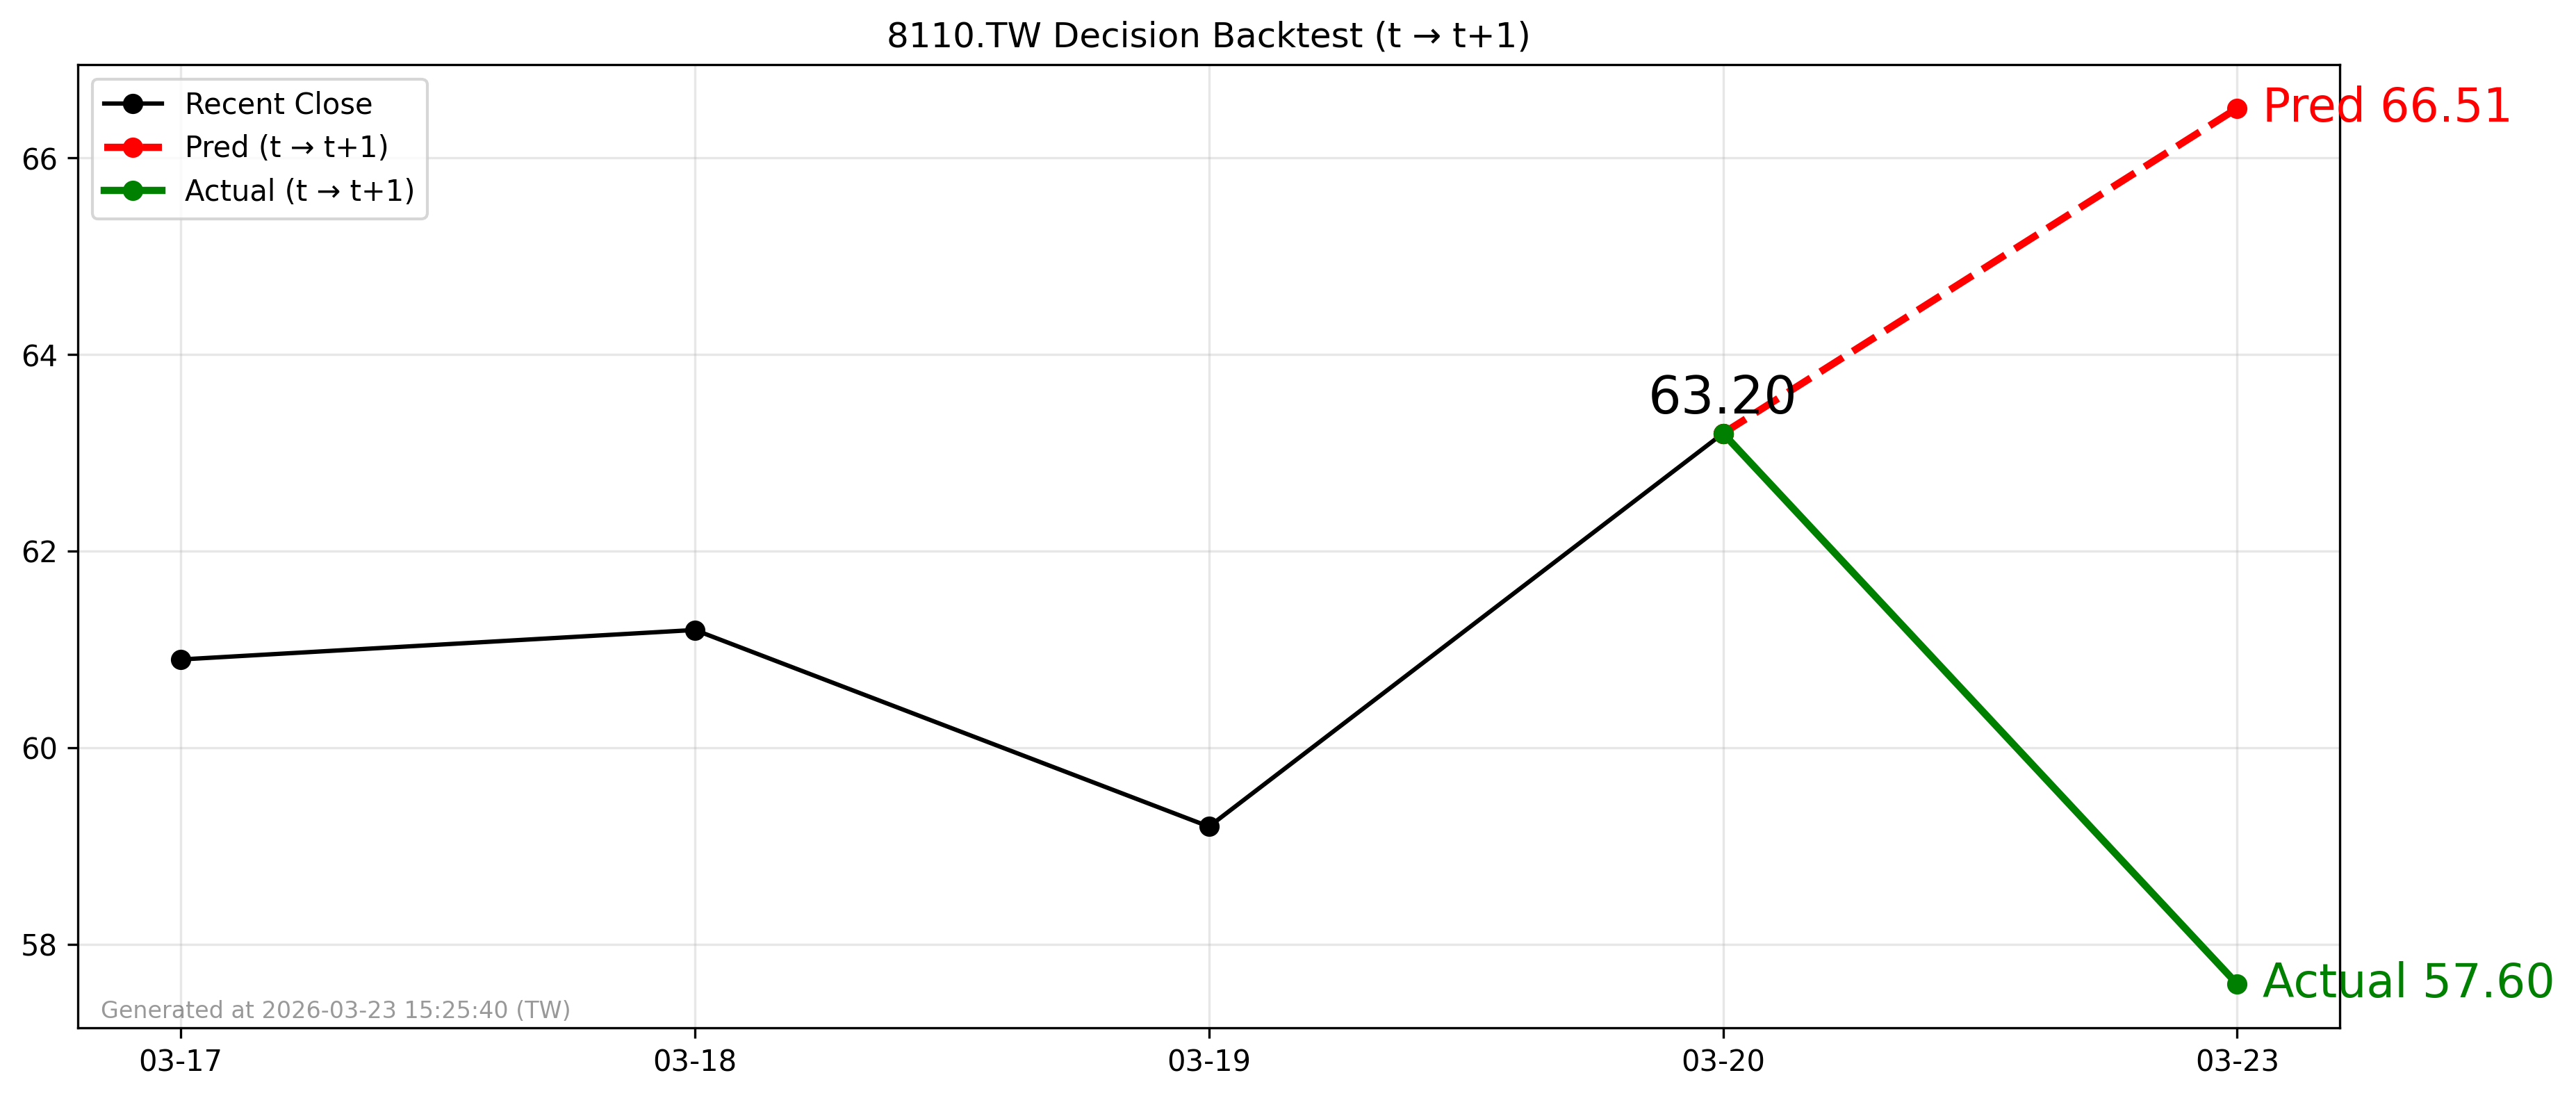

Data behind this chart, as committed beside it:
forecast_file, decision_day, close_t, pred_t1, actual_t1, direction_pred, direction_actual, hit
2026-03-22_8110.TW_forecast.csv, 2026-03-20, 63.2, 66.51, 57.6, 1, -1, 0
